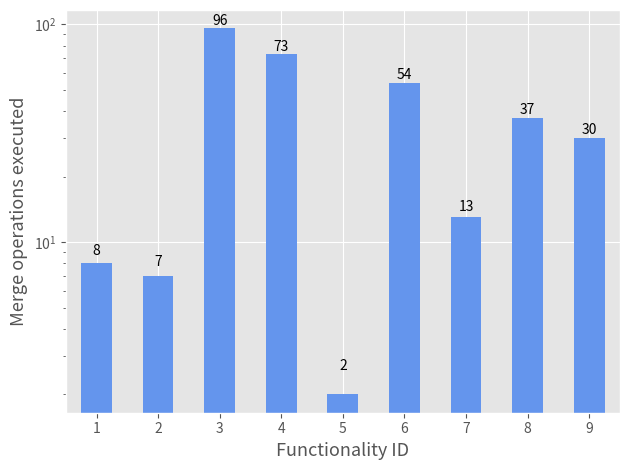

The script that saved this image:
import matplotlib.pyplot as plt
import pandas as pd
import numpy as np

plt.style.use('ggplot')
operations_data = [8,7,96,73,2,54,13,37,30]
ids = [1,2,3,4,5,6,7,8,9]

series = pd.Series(operations_data)


# Plot the figure.
plt.figure()
ax = series.plot(kind='bar', color="cornflowerblue")

ax.set_xlabel('Functionality ID', fontsize=13)
ax.set_ylabel('Merge operations executed', fontsize=13)
ax.set_xticklabels(ids, rotation=0)
ax.set_yscale('log')

rects = ax.patches


for rect, label in zip(rects, operations_data):
    height = rect.get_height()
    ax.text(rect.get_x() + rect.get_width() / 2, height + 0.5, label,
            ha='center', va='bottom')

plt.tight_layout()
plt.show()